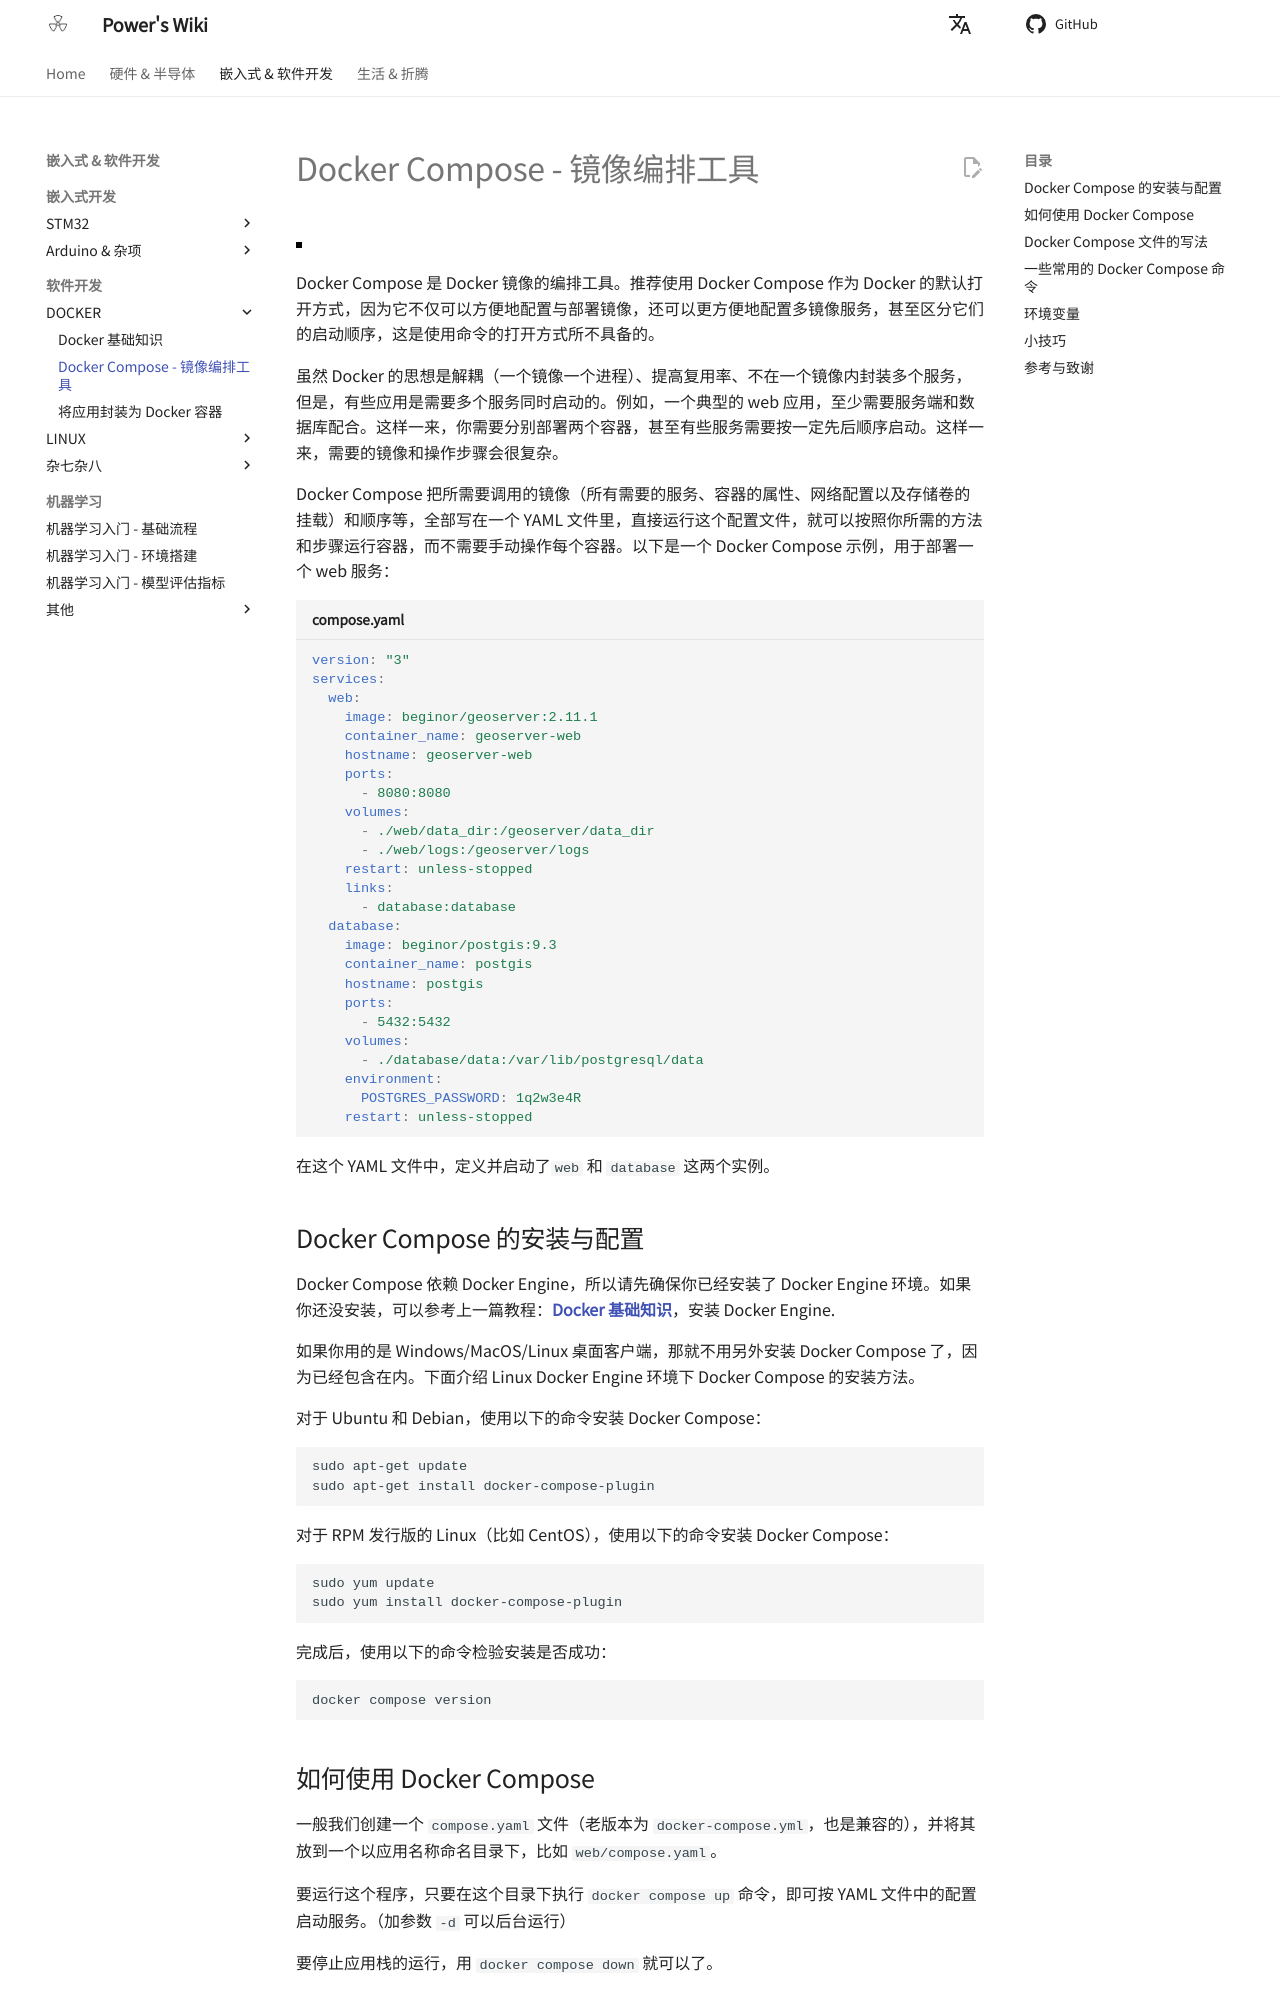

repository: linyuxuanlin/Wiki_MkDocs · page: DockerCompose-镜像编排工具/index.html · generator: mkdocs

---
id: DockerCompose-镜像编排工具
title: Docker Compose - 镜像编排工具
---

![](https://wiki-media-1253965369.cos.ap-guangzhou.myqcloud.com/img/20210117130925.jpg)

Docker Compose 是 Docker 镜像的编排工具。推荐使用 Docker Compose 作为 Docker 的默认打开方式，因为它不仅可以方便地配置与部署镜像，还可以更方便地配置多镜像服务，甚至区分它们的启动顺序，这是使用命令的打开方式所不具备的。

虽然 Docker 的思想是解耦（一个镜像一个进程）、提高复用率、不在一个镜像内封装多个服务，但是，有些应用是需要多个服务同时启动的。例如，一个典型的 web 应用，至少需要服务端和数据库配合。这样一来，你需要分别部署两个容器，甚至有些服务需要按一定先后顺序启动。这样一来，需要的镜像和操作步骤会很复杂。

Docker Compose 把所需要调用的镜像（所有需要的服务、容器的属性、网络配置以及存储卷的挂载）和顺序等，全部写在一个 YAML 文件里，直接运行这个配置文件，就可以按照你所需的方法和步骤运行容器，而不需要手动操作每个容器。以下是一个 Docker Compose 示例，用于部署一个 web 服务：

```yaml title="compose.yaml"
version: "3"
services:
  web:
    image: beginor/geoserver:2.11.1
    container_name: geoserver-web
    hostname: geoserver-web
    ports:
      - 8080:8080
    volumes:
      - ./web/data_dir:/geoserver/data_dir
      - ./web/logs:/geoserver/logs
    restart: unless-stopped
    links:
      - database:database
  database:
    image: beginor/postgis:9.3
    container_name: postgis
    hostname: postgis
    ports:
      - 5432:5432
    volumes:
      - ./database/data:/var/lib/postgresql/data
    environment:
      POSTGRES_PASSWORD: 1q2w3e4R
    restart: unless-stopped
```

在这个 YAML 文件中，定义并启动了`web` 和 `database` 这两个实例。

## Docker Compose 的安装与配置

Docker Compose 依赖 Docker Engine，所以请先确保你已经安装了 Docker Engine 环境。如果你还没安装，可以参考上一篇教程：[**Docker 基础知识**](https://wiki-power.com/Docker%E5%9F%BA%E7%A1%80%E7%9F%A5%E8%AF%86/)，安装 Docker Engine.

如果你用的是 Windows/MacOS/Linux 桌面客户端，那就不用另外安装 Docker Compose 了，因为已经包含在内。下面介绍 Linux Docker Engine 环境下 Docker Compose 的安装方法。

对于 Ubuntu 和 Debian，使用以下的命令安装 Docker Compose：

```shell
sudo apt-get update
sudo apt-get install docker-compose-plugin
```

对于 RPM 发行版的 Linux（比如 CentOS），使用以下的命令安装 Docker Compose：

```shell
sudo yum update
sudo yum install docker-compose-plugin
```

完成后，使用以下的命令检验安装是否成功：

```shell
docker compose version
```

## 如何使用 Docker Compose

一般我们创建一个 `compose.yaml` 文件（老版本为 `docker-compose.yml`，也是兼容的），并将其放到一个以应用名称命名目录下，比如 `web/compose.yaml`。

要运行这个程序，只要在这个目录下执行 `docker compose up` 命令，即可按 YAML 文件中的配置启动服务。（加参数 `-d` 可以后台运行）

要停止应用栈的运行，用 `docker compose down` 就可以了。
